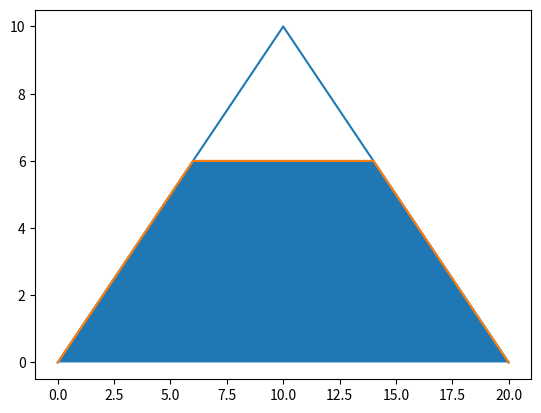

Write the Python code that produced this figure.
from matplotlib import pyplot as plt 

import numpy as np

x = [0, 10, 20]

y = [0, 10, 0]

y_2 = [0, 6, 6, 0]

x_2 = [0, 6, 14, 20]
y_0 = [0, 0, 0, 0]


plt.plot(x, y)
plt.plot(x_2, y_2)
plt.fill_between(x_2, y_2, y_0)
plt.show()